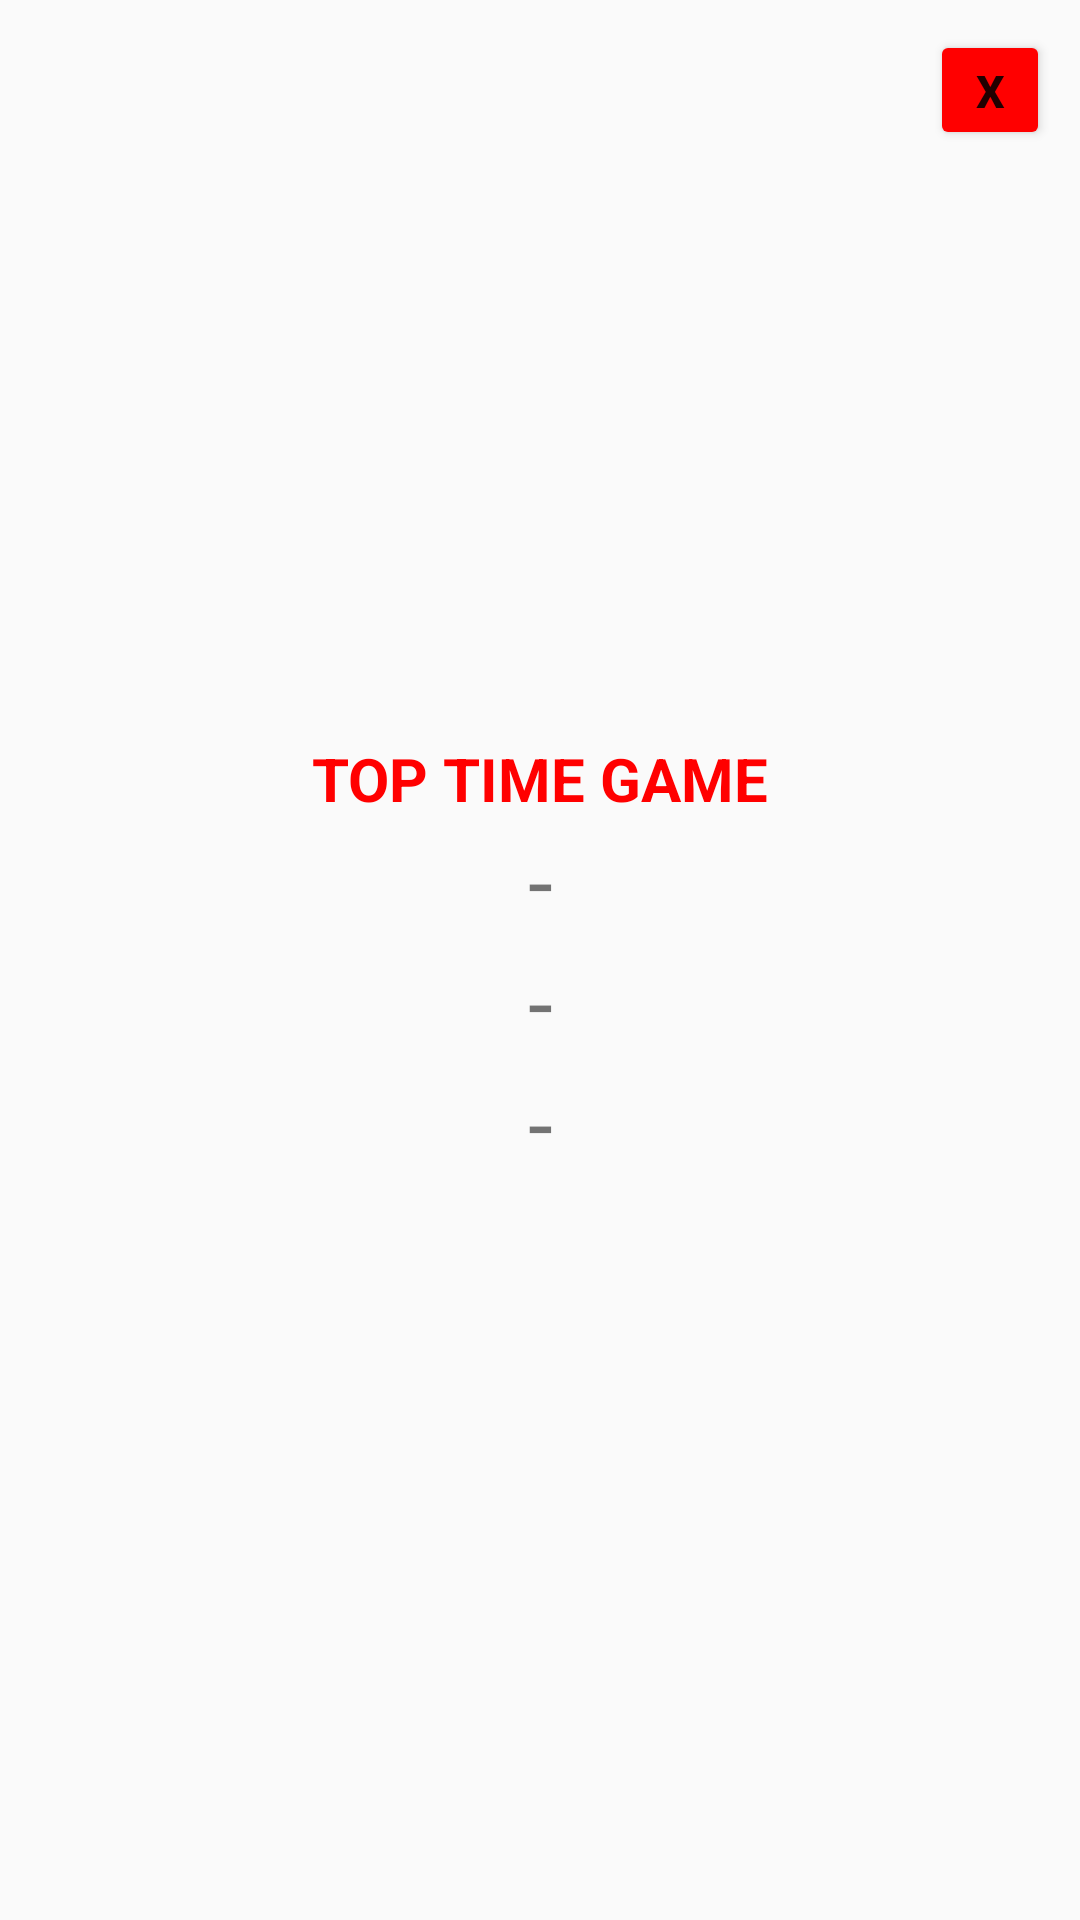

Reconstruct the res/layout file that produces this screen, plus the resources it refers to.
<!-- AndroidManifest.xml: application theme AppTheme -->
<!-- res/layout/activity_scores.xml -->
<?xml version="1.0" encoding="utf-8"?>
<androidx.constraintlayout.widget.ConstraintLayout xmlns:android="http://schemas.android.com/apk/res/android"
    xmlns:app="http://schemas.android.com/apk/res-auto"
    xmlns:tools="http://schemas.android.com/tools"
    android:layout_width="match_parent"
    android:layout_height="match_parent"
    tools:context=".Scores">

    <Button
        android:id="@+id/exit_score_button"
        android:layout_width="40dp"
        android:layout_height="40dp"
        android:layout_marginTop="10dp"
        android:layout_marginEnd="10dp"
        android:backgroundTint="@color/colorRed"
        android:text="@string/exit_label"
        android:textSize="15sp"
        app:layout_constraintEnd_toEndOf="parent"
        app:layout_constraintTop_toTopOf="parent" />

    <LinearLayout
        android:layout_width="wrap_content"
        android:layout_height="wrap_content"
        android:gravity="center"
        android:orientation="vertical"
        app:layout_constraintBottom_toBottomOf="parent"
        app:layout_constraintEnd_toEndOf="parent"
        app:layout_constraintStart_toStartOf="parent"
        app:layout_constraintTop_toTopOf="parent">

        <TextView
            android:id="@+id/top_score_label"
            android:layout_width="wrap_content"
            android:layout_height="wrap_content"
            android:text="@string/top_scores"
            android:textColor="@color/colorRed"
            android:textSize="20sp" />

        <TextView
            android:id="@+id/first_place"
            android:layout_width="wrap_content"
            android:layout_height="wrap_content"
            android:text="-"
            android:textSize="30sp" />

        <TextView
            android:id="@+id/second_place"
            android:layout_width="wrap_content"
            android:layout_height="wrap_content"
            android:text="-"
            android:textSize="30sp" />

        <TextView
            android:id="@+id/third_place"
            android:layout_width="wrap_content"
            android:layout_height="wrap_content"
            android:text="-"
            android:textSize="30sp" />
    </LinearLayout>

</androidx.constraintlayout.widget.ConstraintLayout>
<!-- resources referenced by this layout -->
<resources>
  <color name="colorRed">#FF0000</color>
  <string name="exit_label"><b>X</b></string>
  <string name="top_scores"><b>TOP TIME GAME</b></string>
  <style name="AppTheme" parent="Theme.AppCompat.Light.NoActionBar">
          
          <item name="colorPrimary">@color/colorBlack</item>
          <item name="colorPrimaryDark">@color/colorBlack</item>
          <item name="colorAccent">@color/colorAccent</item>
      </style>
  <color name="colorBlack">#000000</color>
  <color name="colorAccent">#03DAC5</color>
</resources>
